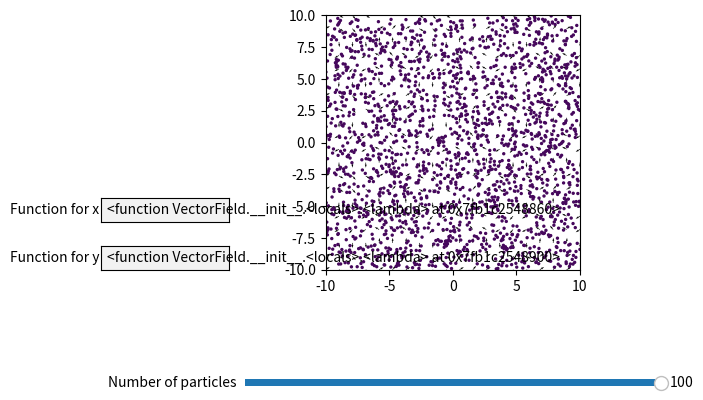

Reproduce this figure in Python.
import numpy as np
import matplotlib.pyplot as plt
from matplotlib.animation import FuncAnimation
from matplotlib.widgets import Slider, TextBox

class VectorField:
    def __init__(self, xlim, ylim, initial_grid_size, initial_particle_count):
        self.xlim = xlim
        self.ylim = ylim
        self.grid_size = initial_grid_size
        self.particle_count = initial_particle_count
        self.particle_lifetime = 100  # Number of frames a particle lives

        self.fig, self.ax = plt.subplots()
        plt.subplots_adjust(left=0.25, bottom=0.35)
        self.ax.set_xlim(self.xlim)
        self.ax.set_ylim(self.ylim)
        self.ax.set_aspect('equal')

        self.X, self.Y = self.create_meshgrid(self.grid_size)
        self.field_function_x = lambda X, Y: -np.cos(Y)  # Default function for x component
        self.field_function_y = lambda X, Y: np.sin(X)   # Default function for y component
        self.U, self.V = self.calculate_field(self.X, self.Y, self.field_function_x, self.field_function_y)
        self.quiver = self.ax.quiver(self.X, self.Y, self.U, self.V, scale=50, width=0.0025)

        self.create_widgets()

        # Particle initialization
        self.positions = np.random.rand(initial_particle_count, 2) * (xlim[1] - xlim[0]) + xlim[0]
        self.velocities = np.zeros((initial_particle_count, 2))
        self.ages = np.zeros(initial_particle_count)
        self.scatter = self.ax.scatter(self.positions[:, 0], self.positions[:, 1], s=2, c=self.ages, cmap='viridis', vmin=0, vmax=self.particle_lifetime)

        # Connect the scroll and mouse events to their handlers
        self.fig.canvas.mpl_connect('scroll_event', self.on_scroll)
        self.fig.canvas.mpl_connect('button_press_event', self.on_press)
        self.fig.canvas.mpl_connect('button_release_event', self.on_release)
        self.fig.canvas.mpl_connect('motion_notify_event', self.on_motion)

        # Variables to store the state of the pan
        self.press_event = None
        self.start_xlim = None
        self.start_ylim = None

    def create_meshgrid(self, grid_size):
        X, Y = np.meshgrid(np.linspace(self.xlim[0], self.xlim[1], grid_size),
                           np.linspace(self.ylim[0], self.ylim[1], grid_size))
        return X, Y

    def calculate_field(self, X, Y, field_function_x, field_function_y):
        U = field_function_x(X, Y)
        V = field_function_y(X, Y)
        magnitudes = np.sqrt(U**2 + V**2)
        U_normalized = U / magnitudes
        V_normalized = V / magnitudes
        return U_normalized, V_normalized

    def update(self, frame):
        # Update vector field
        self.U, self.V = self.calculate_field(self.X, self.Y, self.field_function_x, self.field_function_y)

        # Particle update
        grid_spacing_x = (self.xlim[1] - self.xlim[0]) / self.grid_size
        grid_spacing_y = (self.ylim[1] - self.ylim[0]) / self.grid_size
        grid_x = ((self.positions[:, 0] - self.xlim[0]) / grid_spacing_x).astype(int)
        grid_y = ((self.positions[:, 1] - self.ylim[0]) / grid_spacing_y).astype(int)
        grid_x = np.clip(grid_x, 0, self.grid_size - 1)
        grid_y = np.clip(grid_y, 0, self.grid_size - 1)
        self.velocities[:, 0] = self.U[grid_y, grid_x]
        self.velocities[:, 1] = self.V[grid_y, grid_x]
        self.positions += self.velocities * 0.1  # Adjust the speed of the particles

        # Handle particle aging and respawn
        self.ages += 1
        respawn_indices = self.ages > self.particle_lifetime
        self.positions[respawn_indices] = np.random.rand(np.sum(respawn_indices), 2) * (self.xlim[1] - self.xlim[0]) + self.xlim[0]
        self.ages[respawn_indices] = 0

        # Filter particles within bounds
        in_bounds = (self.positions[:, 0] >= self.xlim[0]) & (self.positions[:, 0] <= self.xlim[1]) & \
                    (self.positions[:, 1] >= self.ylim[0]) & (self.positions[:, 1] <= self.ylim[1])
        self.scatter.set_offsets(self.positions[in_bounds])
        self.scatter.set_array(self.ages[in_bounds])

        # Update the quiver plot
        self.quiver.set_UVC(self.U, self.V)
        return self.quiver, self.scatter

    def create_widgets(self):
        # Create slider for particle count
        ax_slider = plt.axes([0.25, 0.1, 0.65, 0.03], facecolor='lightgoldenrodyellow')
        self.slider = Slider(ax_slider, 'Number of particles', 1, 100, valinit=self.particle_count, valstep=1)
        self.slider.on_changed(self.update_particle_number)

        # Create text input boxes for x and y component functions
        ax_input_x = plt.axes([0.025, 0.45, 0.2, 0.05])
        self.textbox_x = TextBox(ax_input_x, 'Function for x', initial=self.get_field_function_x_str())
        self.textbox_x.on_submit(self.update_field_function_x)

        ax_input_y = plt.axes([0.025, 0.35, 0.2, 0.05])
        self.textbox_y = TextBox(ax_input_y, 'Function for y', initial=self.get_field_function_y_str())
        self.textbox_y.on_submit(self.update_field_function_y)

    def update_particle_number(self, val):
        self.particle_count = int(val)
        # Add functionality to update particle count in your application

    def update_field_function_x(self, text):
        self.field_function_x = self.parse_field_function(text)
        self.update_grid_size(self.grid_size)

    def update_field_function_y(self, text):
        self.field_function_y = self.parse_field_function(text)
        self.update_grid_size(self.grid_size)

    def parse_field_function(self, text):
        allowed_names = {k: getattr(np, k) for k in dir(np) if not k.startswith("__")}
        allowed_names.update({'X': None, 'Y': None})  # Add X and Y as allowed names
        try:
            # Replace X and Y with dummy variables for validation
            eval(text, {"__builtins__": {}}, allowed_names)
            func = eval(f"lambda X, Y: {text}", {"__builtins__": {}}, allowed_names)
            return func
        except Exception as e:
            print(f"Error: {e}. Please enter a valid mathematical expression.")
            return None


    def get_field_function_x_str(self):
        return self.get_field_function_str(self.field_function_x)

    def get_field_function_y_str(self):
        return self.get_field_function_str(self.field_function_y)

    def get_field_function_str(self, func):
        return str(func) if func else ""

    def update_grid_size(self, val):
        self.grid_size = int(self.slider.val)
        self.X, self.Y = self.create_meshgrid(self.grid_size)
        self.U, self.V = self.calculate_field(self.X, self.Y, self.field_function_x, self.field_function_y)
        self.quiver.set_UVC(self.U, self.V)
        self.fig.canvas.draw_idle()  # Refresh the plot

    def update_particle_number(self, val):
        self.particle_count = int(self.slider.val)
        self.fig.canvas.draw_idle()  # Refresh the plot

    def on_scroll(self, event):
        # Adjust the limits based on scroll direction
        scale_factor = 1.1
        if event.button == 'up':
            scale_factor = 1 / scale_factor
        self.xlim = (self.xlim[0] * scale_factor, self.xlim[1] * scale_factor)
        self.ylim = (self.ylim[0] * scale_factor, self.ylim[1] * scale_factor)
        self.ax.set_xlim(self.xlim)
        self.ax.set_ylim(self.ylim)
        self.X, self.Y = self.create_meshgrid(self.grid_size)
        self.U, self.V = self.calculate_field(self.X, self.Y, self.field_function_x, self.field_function_y)
        self.quiver.set_UVC(self.U, self.V)
        self.fig.canvas.draw_idle()  # Refresh the plot

    def on_press(self, event):
        if event.inaxes != self.ax:
            return
        self.press_event = (event.xdata, event.ydata)
        self.start_xlim = self.ax.get_xlim()
        self.start_ylim = self.ax.get_ylim()

    def on_release(self, event):
        self.press_event = None
        self.start_xlim = None
        self.start_ylim = None

    def on_motion(self, event):
        if self.press_event is None or event.inaxes != self.ax:
            return
        dx = self.press_event[0] - event.xdata
        dy = self.press_event[1] - event.ydata
        self.ax.set_xlim(self.start_xlim[0] + dx, self.start_xlim[1] + dx)
        self.ax.set_ylim(self.start_ylim[0] + dy, self.start_ylim[1] + dy)
        self.update_grid_size(self.grid_size)  # Update the vectors to appear correctly
        self.fig.canvas.draw_idle()  # Refresh the plot

    def animate(self):
        anim = FuncAnimation(self.fig, self.update, frames=200, interval=50, blit=True)
        plt.show()

# Example usage
if __name__ == "__main__":
    vector_field_animation = VectorField(xlim=(-10, 10), ylim=(-10, 10), initial_grid_size=20, initial_particle_count=2000)
    vector_field_animation.animate()


